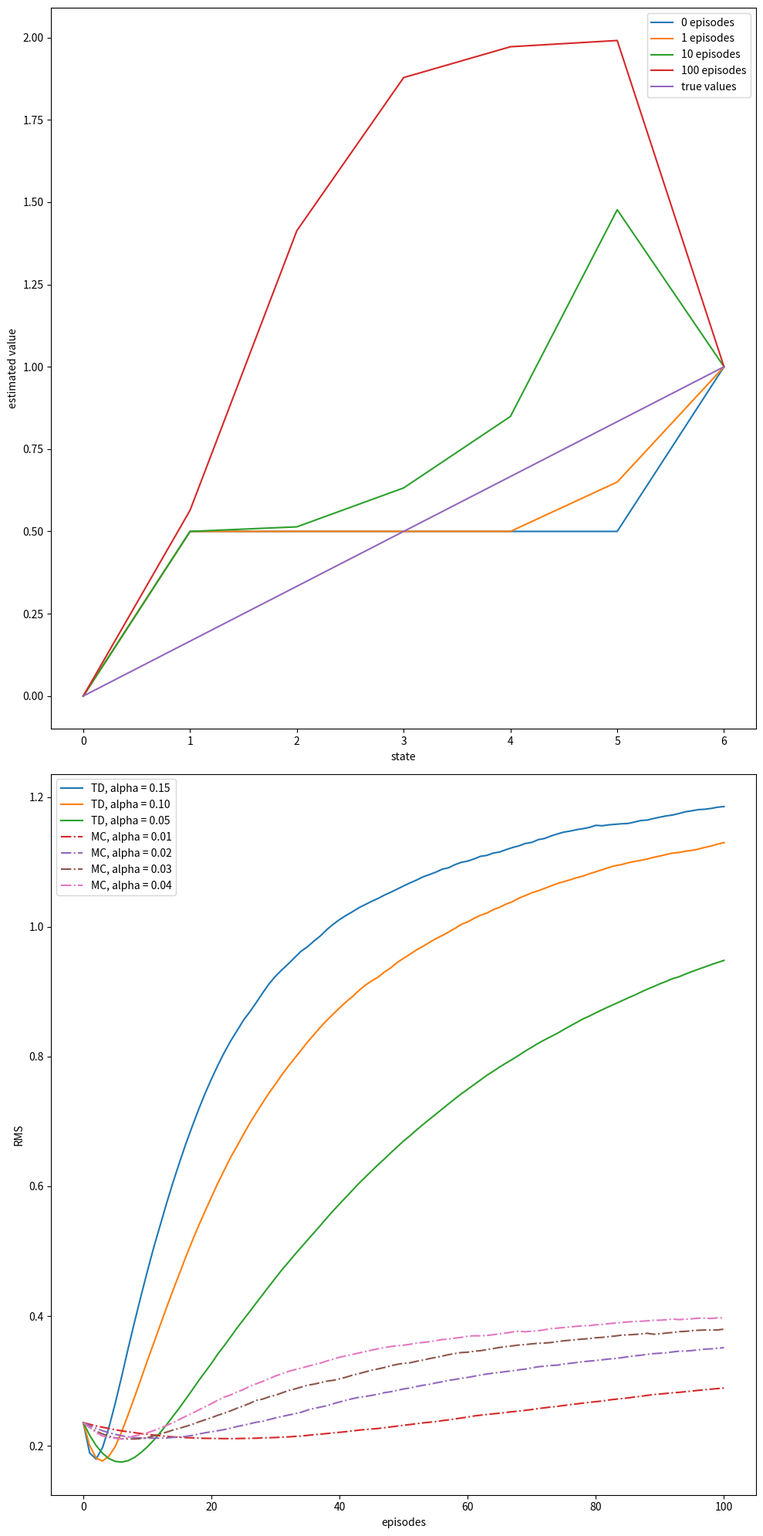
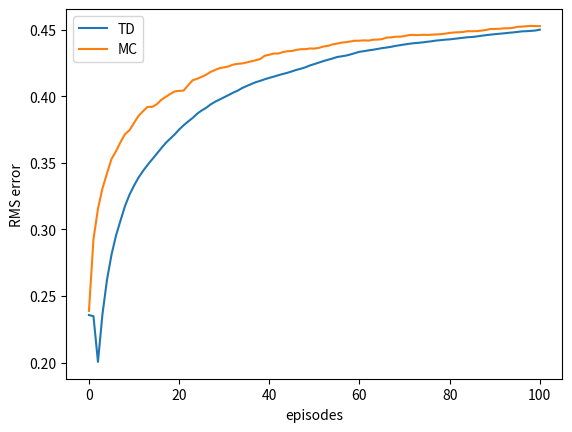

Generate these figures, in order, with matplotlib:
import numpy as np
import matplotlib
matplotlib.use('Agg')
import matplotlib.pyplot as plt
from tqdm import tqdm

# 0 is the left terminal state
# 6 is the right terminal state
# 1 ... 5 represents A ... E
VALUES = np.zeros(7)
VALUES[1:6] = 0.5
# For convenience, we assume all rewards are 0
# and the left terminal state has value 0, the right terminal state has value 1
# This trick has been used in Gambler's Problem
VALUES[6] = 1

# set up true state values
TRUE_VALUE = np.zeros(7)
TRUE_VALUE[1:6] = np.arange(1, 6) / 6.0
TRUE_VALUE[6] = 1

ACTION_LEFT = 0
ACTION_RIGHT = 1

# @values: current states value, will be updated if @batch is False
# @alpha: step size
# @batch: whether to update @values
# Modify the transition probabilities and rewards for the Random Walk problem
# Adjust the transition probabilities: 20% left, 80% right
# Adjust rewards: +1 if terminates on the extreme right, 0 otherwise
def temporal_difference(values, alpha=0.1, batch=False):
    state = 3
    trajectory = [state]
    rewards = [0]
    while True:
        old_state = state
        # Adjust transition probabilities: 20% left, 80% right
        if np.random.choice([ACTION_LEFT, ACTION_RIGHT], p=[0.2, 0.8]) == ACTION_LEFT:
            state -= 1
        else:
            state += 1
        # Adjust rewards: +1 if terminates on the extreme right, 0 otherwise
        if state == 6:
            reward = 1
        else:
            reward = 0
        trajectory.append(state)
        if not batch:
            values[old_state] += alpha * (reward + values[state] - values[old_state])
        if state == 6 or state == 0:
            break
        rewards.append(reward)
    return trajectory, rewards

def monte_carlo(values, alpha=0.1, batch=False):
    state = 3
    trajectory = [3]
    while True:
        if np.random.choice([ACTION_LEFT, ACTION_RIGHT], p=[0.2, 0.8]) == ACTION_LEFT:
            state -= 1
        else:
            state += 1
        trajectory.append(state)
        if state == 6:
            returns = 1.0
            break
        elif state == 0:
            returns = 0.0
            break
    if not batch:
        for state_ in trajectory[:-1]:
            values[state_] += alpha * (returns - values[state_])
    return trajectory, [returns] * (len(trajectory) - 1)

# Example 6.2 left
def compute_state_value():
    episodes = [0, 1, 10, 100]
    current_values = np.copy(VALUES)
    plt.figure(1)
    for i in range(episodes[-1] + 1):
        if i in episodes:
            plt.plot(current_values, label=str(i) + ' episodes')
        temporal_difference(current_values)
    plt.plot(TRUE_VALUE, label='true values')
    plt.xlabel('state')
    plt.ylabel('estimated value')
    plt.legend()

# Example 6.2 right
def rms_error():
    # Same alpha value can appear in both arrays
    td_alphas = [0.15, 0.1, 0.05]
    mc_alphas = [0.01, 0.02, 0.03, 0.04]
    episodes = 100 + 1
    runs = 100
    for i, alpha in enumerate(td_alphas + mc_alphas):
        total_errors = np.zeros(episodes)
        if i < len(td_alphas):
            method = 'TD'
            linestyle = 'solid'
        else:
            method = 'MC'
            linestyle = 'dashdot'
        for r in tqdm(range(runs)):
            errors = []
            current_values = np.copy(VALUES)
            for i in range(0, episodes):
                errors.append(np.sqrt(np.sum(np.power(TRUE_VALUE - current_values, 2)) / 5.0))
                if method == 'TD':
                    temporal_difference(current_values, alpha=alpha)
                else:
                    monte_carlo(current_values, alpha=alpha)
            total_errors += np.asarray(errors)
        total_errors /= runs
        plt.plot(total_errors, linestyle=linestyle, label=method + ', alpha = %.02f' % (alpha))
    plt.xlabel('episodes')
    plt.ylabel('RMS')
    plt.legend()

# Figure 6.2
# @method: 'TD' or 'MC'
def batch_updating(method, episodes, alpha=0.001):
    # perform 100 independent runs
    runs = 100
    total_errors = np.zeros(episodes)
    for r in tqdm(range(0, runs)):
        current_values = np.copy(VALUES)
        errors = []
        # track shown trajectories and reward/return sequences
        trajectories = []
        rewards = []
        for ep in range(episodes):
            if method == 'TD':
                trajectory_, rewards_ = temporal_difference(current_values, batch=True)
            else:
                trajectory_, rewards_ = monte_carlo(current_values, batch=True)
            trajectories.append(trajectory_)
            rewards.append(rewards_)
            while True:
                # keep feeding our algorithm with trajectories seen so far until state value function converges
                updates = np.zeros(7)
                for trajectory_, rewards_ in zip(trajectories, rewards):
                    for i in range(0, len(trajectory_) - 1):
                        if method == 'TD':
                            updates[trajectory_[i]] += rewards_[i] + current_values[trajectory_[i + 1]] - current_values[trajectory_[i]]
                        else:
                            updates[trajectory_[i]] += rewards_[i] - current_values[trajectory_[i]]
                updates *= alpha
                if np.sum(np.abs(updates)) < 1e-3:
                    break
                # perform batch updating
                current_values += updates
            # calculate rms error
            errors.append(np.sqrt(np.sum(np.power(current_values - TRUE_VALUE, 2)) / 5.0))
        total_errors += np.asarray(errors)
    total_errors /= runs
    return total_errors

def example_6_2():
    plt.figure(figsize=(10, 20))
    plt.subplot(2, 1, 1)
    compute_state_value()

    plt.subplot(2, 1, 2)
    rms_error()
    plt.tight_layout()

    plt.savefig('example_6_2.png')
    plt.close()

def figure_6_2():
    episodes = 100 + 1
    td_erros = batch_updating('TD', episodes)
    mc_erros = batch_updating('MC', episodes)

    plt.plot(td_erros, label='TD')
    plt.plot(mc_erros, label='MC')
    plt.xlabel('episodes')
    plt.ylabel('RMS error')
    plt.legend()

    plt.savefig('figure_6_2.png')
    plt.close()

if __name__ == '__main__':
    example_6_2()
    figure_6_2()
